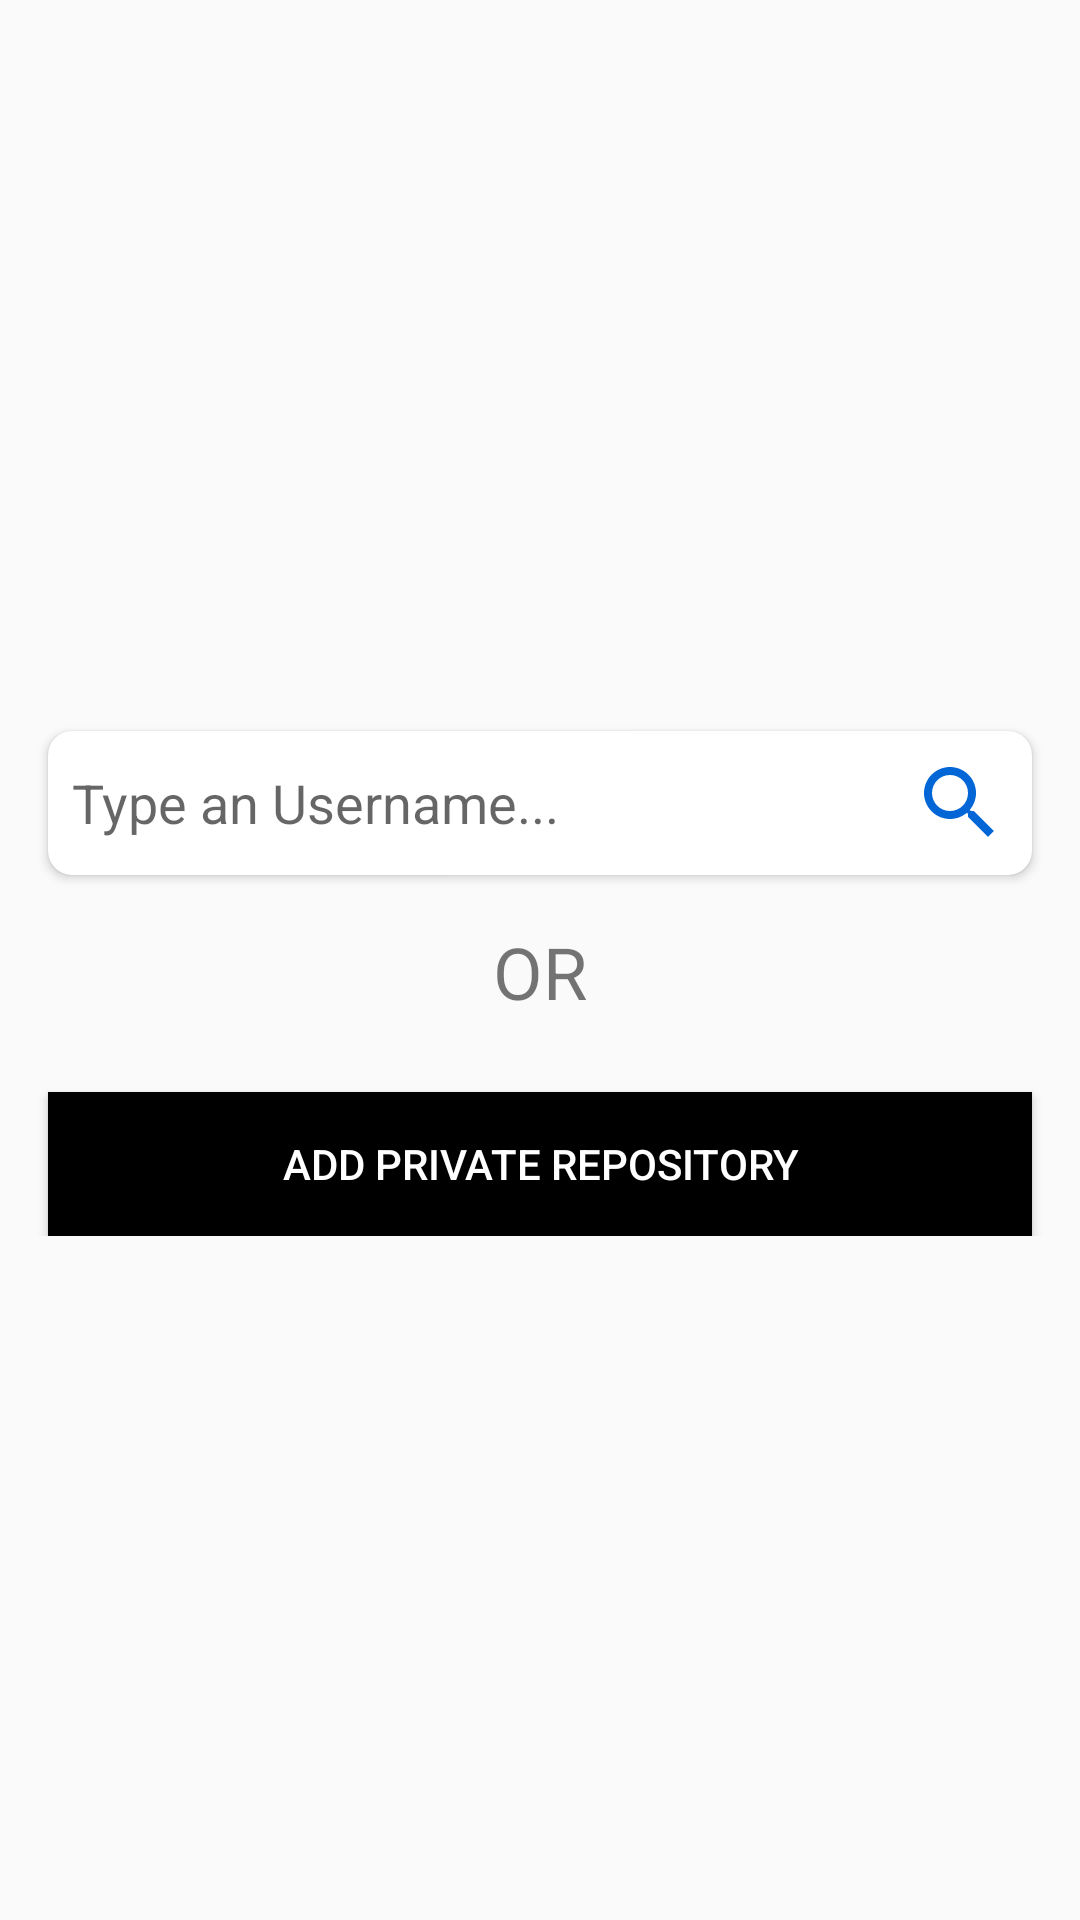

Produce the Android XML layout that renders to this screen, including the resource entries it uses.
<!-- AndroidManifest.xml: application theme AppTheme -->
<!-- res/layout/fragment_add_user_repository.xml -->
<?xml version="1.0" encoding="utf-8"?>
<androidx.core.widget.NestedScrollView

    xmlns:android="http://schemas.android.com/apk/res/android"
    xmlns:app="http://schemas.android.com/apk/res-auto"
    xmlns:tools="http://schemas.android.com/tools"
    android:layout_width="match_parent"
    android:layout_height="match_parent">


    <RelativeLayout
        android:layout_width="match_parent"
        android:layout_height="match_parent"
        android:layout_gravity="center"
        tools:context=".ui.addUser.AddUserRepositoryGithubFragment">


        <androidx.cardview.widget.CardView
            android:id="@+id/cardviewd"
            android:layout_width="match_parent"
            android:layout_height="wrap_content"
            android:layout_margin="@dimen/dimen16dp"
            app:cardCornerRadius="@dimen/dimen8dp"

            app:layout_constraintStart_toStartOf="parent"
            app:layout_constraintTop_toBottomOf="parent"
            app:layout_constraintTop_toTopOf="parent">

            <RelativeLayout
                android:layout_width="match_parent"
                android:layout_height="wrap_content"
                android:gravity="center">

                <RelativeLayout
                    android:id="@+id/search_container_relativelayout"
                    android:layout_width="match_parent"
                    android:layout_height="wrap_content">

                    <EditText
                        android:id="@+id/user_name_edittext"
                        android:layout_width="match_parent"
                        android:layout_height="wrap_content"
                        android:layout_centerVertical="true"
                        android:background="@android:color/transparent"
                        android:hint="@string/type_an_username"
                        android:maxLines="1"
                        android:padding="@dimen/dimen8dp" />

                    <ImageView
                        android:id="@+id/button_search_imageview"
                        android:layout_width="wrap_content"
                        android:layout_height="wrap_content"
                        android:layout_alignParentEnd="true"
                        android:layout_centerVertical="true"
                        android:layout_margin="@dimen/dimen8dp"
                        android:src="@drawable/ic_baseline_search_24" />
                </RelativeLayout>

                <RelativeLayout
                    android:layout_width="match_parent"
                    android:layout_height="match_parent"
                    android:layout_below="@+id/search_container_relativelayout"

                    >

                    <ProgressBar
                        android:elevation="2dp"
                        android:visibility="gone"
                        android:id="@+id/progress_bar"
                        android:layout_width="60dp"
                        android:layout_height="60dp"
                        android:layout_centerInParent="true" />

                    <androidx.recyclerview.widget.RecyclerView
                        android:id="@+id/searching_user_recyclerView"
                        android:layout_width="match_parent"
                        android:layout_height="wrap_content"

                        app:layoutManager="androidx.recyclerview.widget.LinearLayoutManager"
                        tools:itemCount="4"
                        tools:listitem="@layout/item_search_user" />
                </RelativeLayout>
            </RelativeLayout>


        </androidx.cardview.widget.CardView>

        <TextView
            android:id="@+id/or_texview"
            android:layout_width="wrap_content"
            android:layout_height="wrap_content"
            android:layout_below="@id/cardviewd"
            android:layout_centerHorizontal="true"
            android:text="@string/or"
            android:textSize="@dimen/dimen24sp" />

        <Button
            android:id="@+id/add_user_git_hub_buttom"
            android:layout_width="match_parent"
            android:layout_height="wrap_content"
            android:layout_below="@+id/or_texview"
            android:layout_marginLeft="@dimen/dimen16dp"
            android:layout_marginTop="@dimen/dimen24dp"
            android:layout_marginRight="@dimen/dimen16dp"

            android:background="@android:color/black"
            android:text="@string/add_private_repository"
            android:textColor="@android:color/white" />
        <View
            android:id="@+id/request_focus_view"
            android:layout_width="0dp"
            android:layout_height="0dp"/>
    </RelativeLayout>
</androidx.core.widget.NestedScrollView>
<!-- res/layout/item_search_user.xml (included above) -->
<?xml version="1.0" encoding="utf-8"?>
<androidx.cardview.widget.CardView xmlns:android="http://schemas.android.com/apk/res/android"
    xmlns:app="http://schemas.android.com/apk/res-auto"
    android:layout_width="match_parent"
    android:layout_height="wrap_content"
    android:clickable="true"
    android:focusable="true"
    android:foreground="?attr/selectableItemBackground"
    android:background="?attr/selectableItemBackground"
    xmlns:tools="http://schemas.android.com/tools">

    <androidx.constraintlayout.widget.ConstraintLayout
        android:layout_width="match_parent"
        android:layout_height="wrap_content"
        android:padding="8dp">

        <ImageView
            android:id="@+id/search_bar_imageView"
            android:layout_width="50dp"
            android:layout_height="50dp"
            app:layout_constraintStart_toStartOf="parent"
            app:layout_constraintTop_toTopOf="parent"
            tools:src="@mipmap/ic_launcher" />

        <TextView
            android:id="@+id/search_bar_username_textView"
            android:layout_width="0dp"
            android:layout_height="wrap_content"
            android:layout_marginStart="16dp"
            tools:text="User Name"
            app:layout_constraintBottom_toBottomOf="parent"
            app:layout_constraintEnd_toEndOf="parent"
            app:layout_constraintStart_toEndOf="@+id/search_bar_imageView"
            app:layout_constraintTop_toTopOf="parent" />
    </androidx.constraintlayout.widget.ConstraintLayout>

</androidx.cardview.widget.CardView>
<!-- resources referenced by this layout -->
<resources>
  <dimen name="dimen16dp">16dp</dimen>
  <dimen name="dimen24dp">24dp</dimen>
  <dimen name="dimen24sp">24sp</dimen>
  <dimen name="dimen8dp">8dp</dimen>
  <!-- drawable ic_baseline_search_24 (drawable) -->
  <vector android:height="32dp" android:tint="@color/blue_link"
      android:viewportHeight="24" android:viewportWidth="24"
      android:width="32dp" xmlns:android="http://schemas.android.com/apk/res/android">
      <path android:fillColor="@android:color/white" android:pathData="M15.5,14h-0.79l-0.28,-0.27C15.41,12.59 16,11.11 16,9.5 16,5.91 13.09,3 9.5,3S3,5.91 3,9.5 5.91,16 9.5,16c1.61,0 3.09,-0.59 4.23,-1.57l0.27,0.28v0.79l5,4.99L20.49,19l-4.99,-5zM9.5,14C7.01,14 5,11.99 5,9.5S7.01,5 9.5,5 14,7.01 14,9.5 11.99,14 9.5,14z"/>
  </vector>
  <string name="add_private_repository">Add private repository</string>
  <string name="or">OR</string>
  <string name="type_an_username">Type an Username...</string>
  <style name="AppTheme" parent="Theme.AppCompat.Light">
          <item name="actionBarStyle">@style/Widget.Styled.ActionBar</item>
          <item name="actionMenuTextColor">@color/textColorActionBar</item>
          <item name="android:textColorSecondary">@color/textColorActionBar</item>
          
          <item name="colorPrimary">@color/colorPrimary</item>
          <item name="colorPrimaryDark">@color/colorPrimaryDark</item>
          <item name="colorAccent">@color/colorAccent</item>
      </style>
  <color name="blue_link">#0366d6</color>
  <style name="Widget.Styled.ActionBar" parent="@style/Widget.AppCompat.Light.ActionBar">
          <item name="titleTextStyle">@style/ActionBarTitleText</item>
  
      </style>
  <color name="textColorActionBar">#000</color>
  <color name="colorPrimary">#fff</color>
  <color name="colorPrimaryDark">#ECECEC</color>
  <color name="colorAccent">#9A9A9A</color>
  <style name="ActionBarTitleText" parent="@style/TextAppearance.AppCompat.Widget.ActionBar.Title">
          <item name="android:textColor">@color/textColorActionBar</item>
          <item name="android:textSize">@dimen/dime24sp</item>
      </style>
  <dimen name="dime24sp">24sp</dimen>
</resources>
